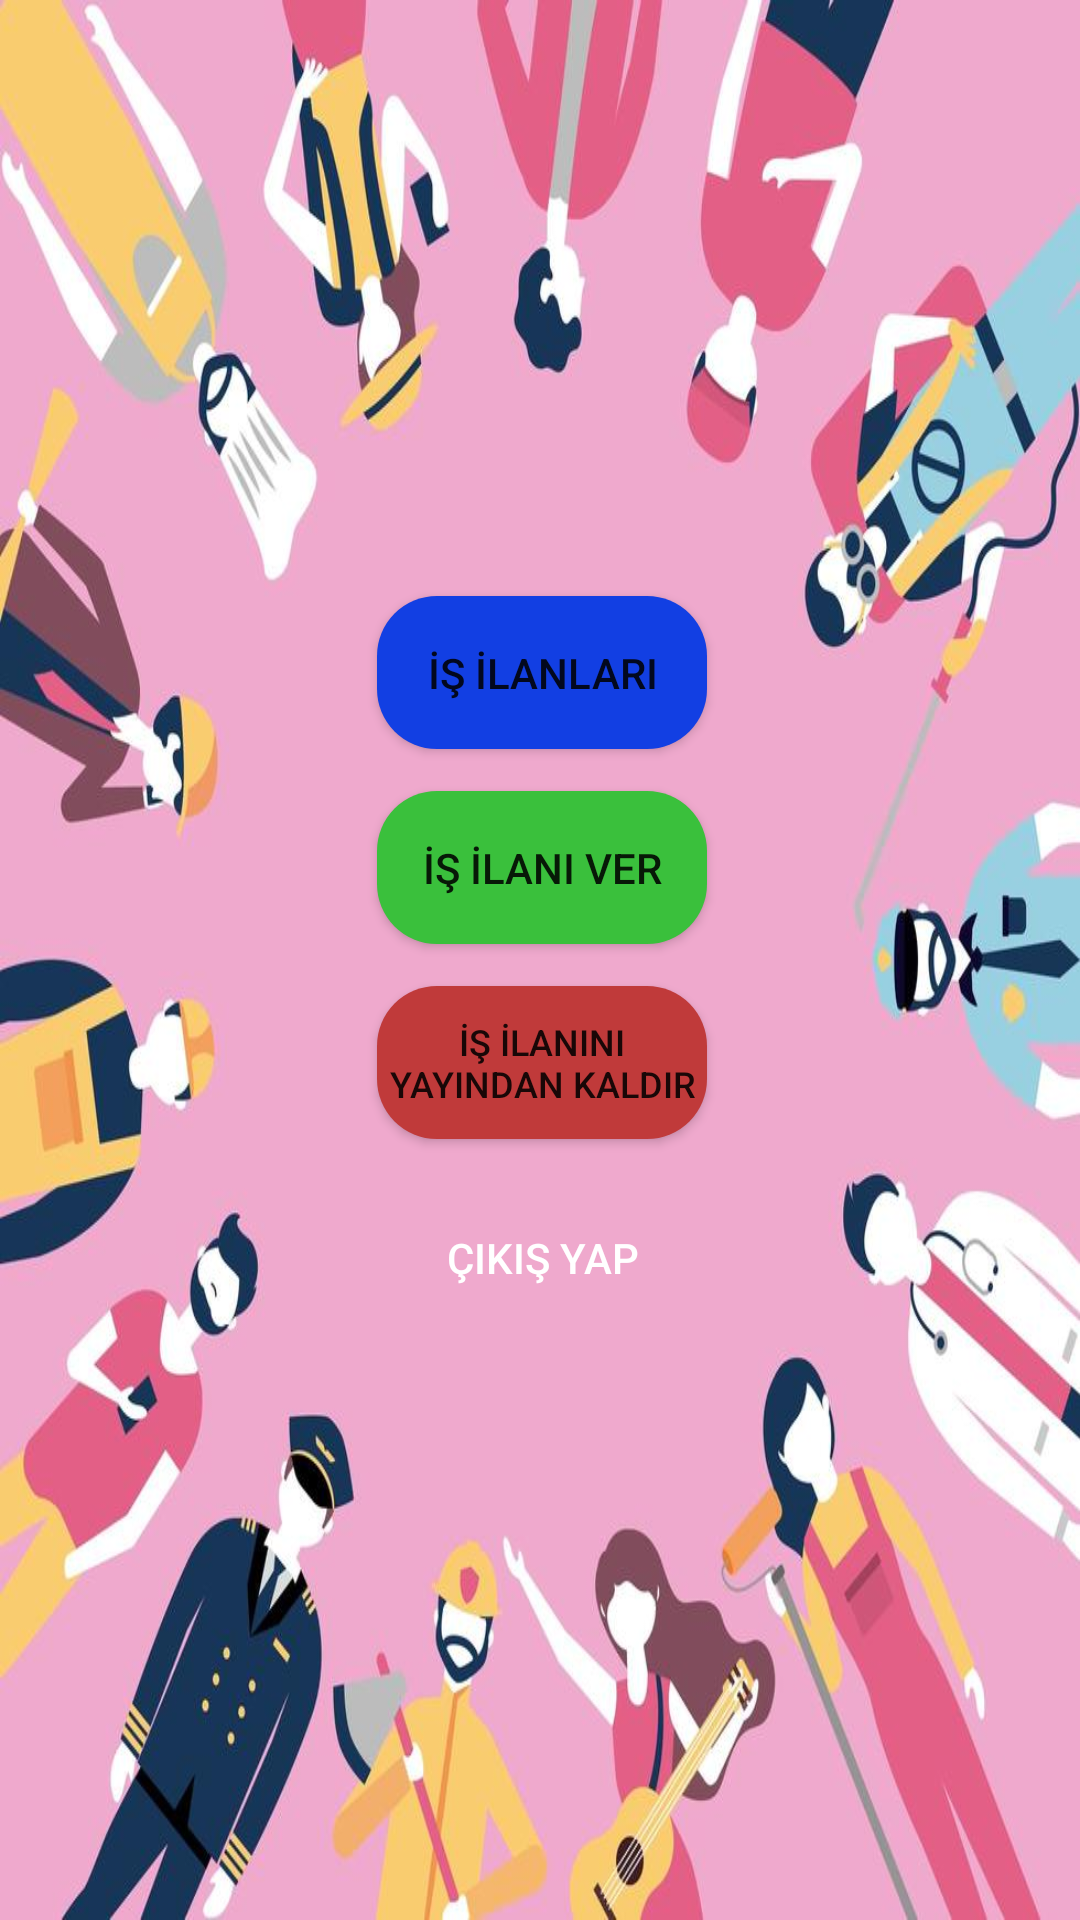

Produce the Android XML layout that renders to this screen, including the resource entries it uses.
<!-- AndroidManifest.xml: application theme Theme.IsBulma -->
<!-- res/layout/activity_secimekrani.xml -->
<?xml version="1.0" encoding="utf-8"?>
<androidx.constraintlayout.widget.ConstraintLayout xmlns:android="http://schemas.android.com/apk/res/android"
    xmlns:app="http://schemas.android.com/apk/res-auto"
    xmlns:tools="http://schemas.android.com/tools"
    android:layout_width="match_parent"
    android:layout_height="match_parent"
    android:background="@drawable/secimekraniwallpaper"
    tools:context=".Secimekrani">

    <Button
        android:id="@+id/ilanverbutton"
        android:layout_width="110dp"
        android:layout_height="51dp"
        android:layout_marginStart="151dp"
        android:layout_marginTop="7dp"
        android:layout_marginEnd="150dp"
        android:layout_marginBottom="7dp"
        android:background="@drawable/secimekrani_button2"
        android:onClick="isilaniver"
        android:text="İş İlanı Ver"
        app:layout_constraintBottom_toTopOf="@+id/ilansilbutton"
        app:layout_constraintEnd_toEndOf="parent"
        app:layout_constraintStart_toStartOf="parent"
        app:layout_constraintTop_toBottomOf="@+id/ilanbutton" />

    <Button
        android:id="@+id/ilanbutton"
        android:layout_width="110dp"
        android:layout_height="51dp"
        android:layout_marginStart="151dp"
        android:layout_marginTop="204dp"
        android:layout_marginEnd="150dp"
        android:layout_marginBottom="7dp"
        android:background="@drawable/isilanibutton"
        android:onClick="isilanigörüntüle"
        android:text="İş İlanları"
        app:layout_constraintBottom_toTopOf="@+id/ilanverbutton"
        app:layout_constraintEnd_toEndOf="parent"
        app:layout_constraintStart_toStartOf="parent"
        app:layout_constraintTop_toTopOf="parent" />

    <Button
        android:id="@+id/cıkısbutton"
        android:layout_width="110dp"
        android:layout_height="51dp"
        android:layout_marginStart="151dp"
        android:layout_marginTop="7dp"
        android:layout_marginEnd="150dp"
        android:layout_marginBottom="201dp"
        android:background="@drawable/secimekrani_button3"
        android:onClick="cıkısyap"
        android:text="Çıkış Yap"
        android:textColor="@color/white"
        app:layout_constraintBottom_toBottomOf="parent"
        app:layout_constraintEnd_toEndOf="parent"
        app:layout_constraintStart_toStartOf="parent"
        app:layout_constraintTop_toBottomOf="@+id/ilansilbutton" />

    <Button
        android:id="@+id/ilansilbutton"
        android:layout_width="110dp"
        android:layout_height="51dp"
        android:layout_marginStart="151dp"
        android:layout_marginTop="7dp"
        android:layout_marginEnd="150dp"
        android:layout_marginBottom="7dp"
        android:background="@drawable/secimekrani_button"
        android:onClick="isilanısil"
        android:text="İş İlanını Yayından Kaldır"
        android:textSize="12sp"
        app:layout_constraintBottom_toTopOf="@+id/cıkısbutton"
        app:layout_constraintEnd_toEndOf="parent"
        app:layout_constraintStart_toStartOf="parent"
        app:layout_constraintTop_toBottomOf="@+id/ilanverbutton" />

</androidx.constraintlayout.widget.ConstraintLayout>
<!-- resources referenced by this layout -->
<resources>
  <color name="white">#FFFFFFFF</color>
  <!-- drawable isilanibutton (drawable-v24) -->
  <?xml version="1.0" encoding="utf-8"?>
  <shape android:shape="rectangle" xmlns:android="http://schemas.android.com/apk/res/android">
        <solid android:color="#123FE3"/>
      <corners android:radius="20dp"/>
  </shape>
  <!-- drawable secimekrani_button (drawable) -->
  <?xml version="1.0" encoding="utf-8"?>
  <shape android:shape="rectangle" xmlns:android="http://schemas.android.com/apk/res/android">
      <solid android:color="#C03A3A"/>
      <corners android:radius="20dp"/>
  </shape>
  <!-- drawable secimekrani_button2 (drawable) -->
  <?xml version="1.0" encoding="utf-8"?>
  <shape android:shape="rectangle" xmlns:android="http://schemas.android.com/apk/res/android">
      <solid android:color="#3AC03C"/>
      <corners android:radius="20dp"/>
  </shape>
  <!-- drawable secimekraniwallpaper: jpg bitmap (drawable, 68973 bytes) -->
  <style name="Theme.IsBulma" parent="Theme.AppCompat.DayNight.DarkActionBar">
          
          <item name="colorPrimary">@color/purple_500</item>
          <item name="colorPrimaryVariant">@color/purple_700</item>
          <item name="colorOnPrimary">@color/white</item>
          
          <item name="colorSecondary">@color/teal_200</item>
          <item name="colorSecondaryVariant">@color/teal_700</item>
          <item name="colorOnSecondary">@color/black</item>
          
          <item name="android:statusBarColor" tools:targetApi="l">?attr/colorPrimaryVariant</item>
          
      </style>
  <color name="purple_500">#FF6200EE</color>
  <color name="purple_700">#FF3700B3</color>
  <color name="teal_200">#FF03DAC5</color>
  <color name="teal_700">#FF018786</color>
  <color name="black">#FF000000</color>
</resources>
